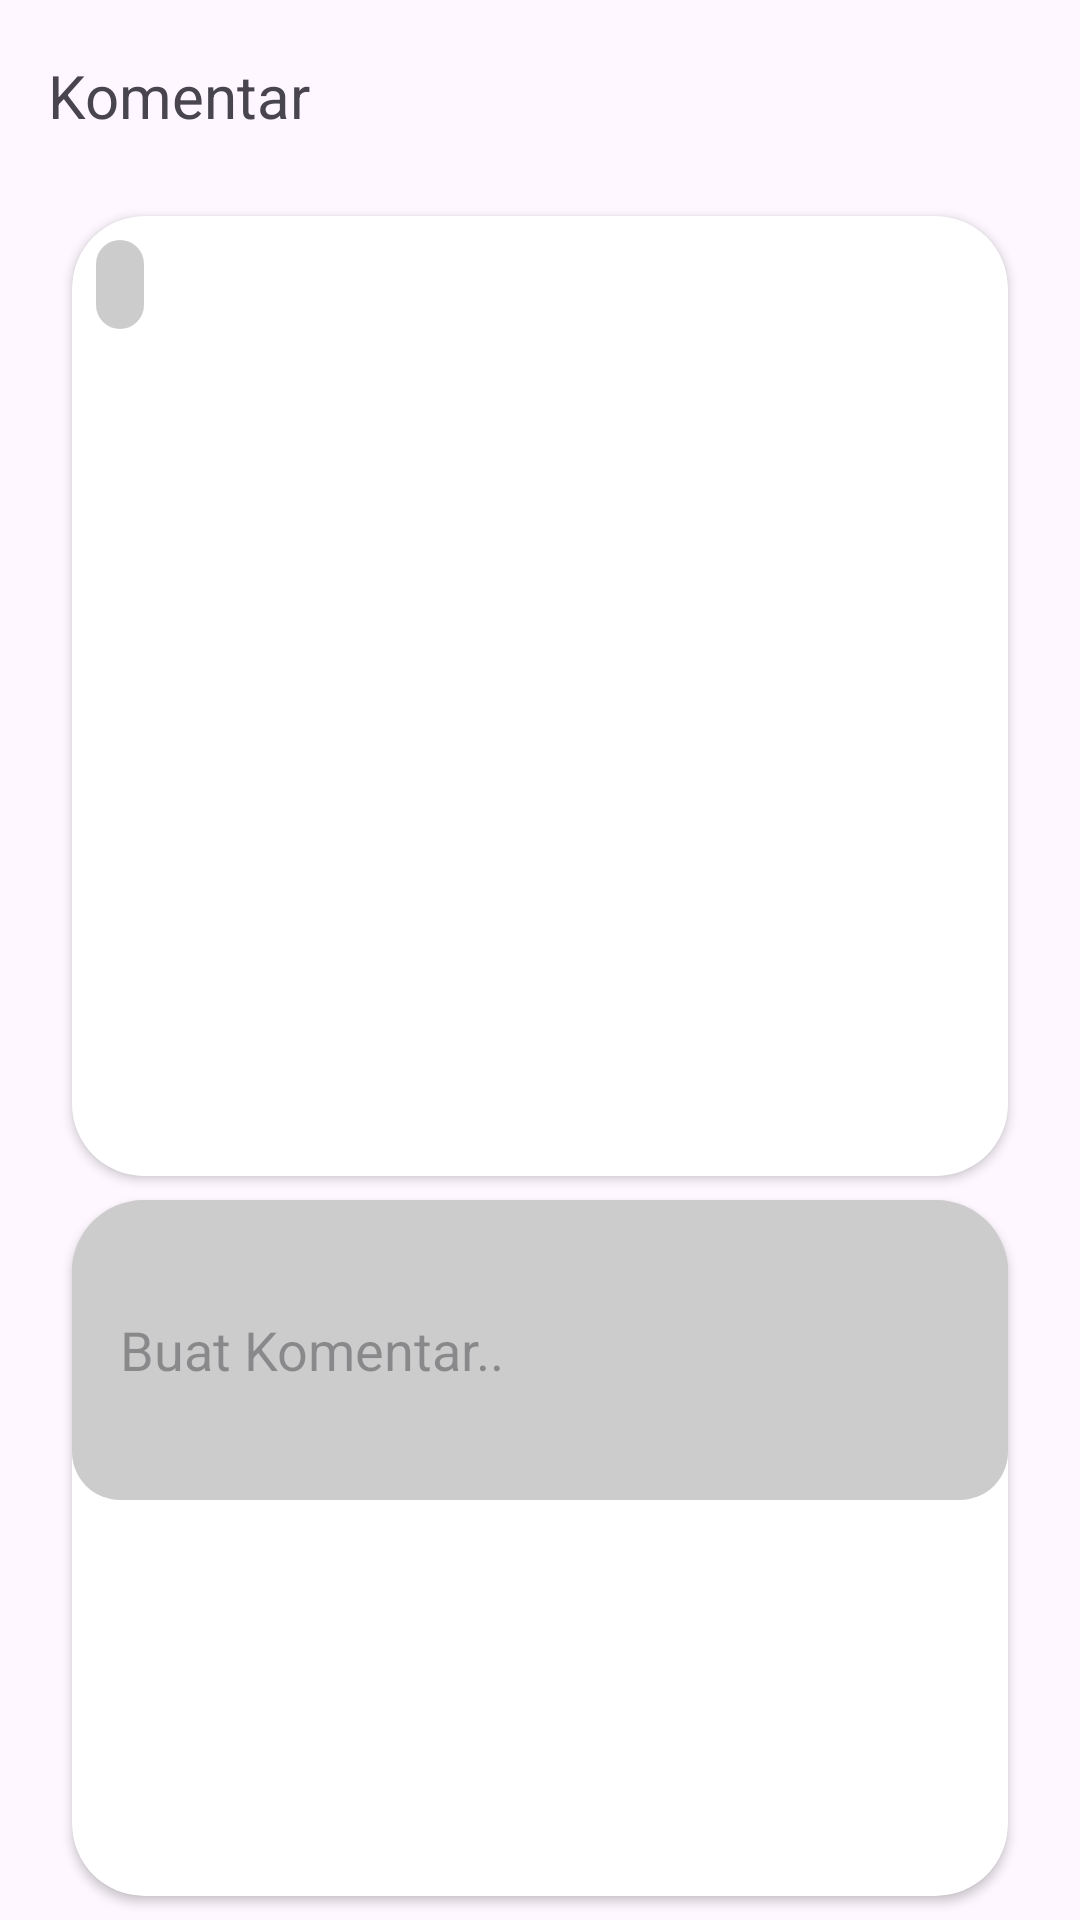

Android layout source for this screen:
<!-- AndroidManifest.xml: application theme Theme.MyJodoh -->
<!-- res/layout/activity_comment.xml -->
<?xml version="1.0" encoding="utf-8"?>
<androidx.constraintlayout.widget.ConstraintLayout
    xmlns:android="http://schemas.android.com/apk/res/android"
    xmlns:app="http://schemas.android.com/apk/res-auto"
    xmlns:tools="http://schemas.android.com/tools"
    android:layout_width="match_parent"
    android:layout_height="match_parent">
    <com.google.android.material.appbar.MaterialToolbar
        android:id="@+id/comment_toolbar"
        android:layout_width="match_parent"
        android:layout_height="?attr/actionBarSize"
        app:layout_constraintTop_toTopOf="parent"
        app:navigationIcon="@drawable/ic_baseline_arrow_back_ios_24"
        app:title="@string/comment"
        app:titleTextAppearance="@style/AppTheme.ActionBar.TitleTextStyle" />
    <FrameLayout
        android:id="@+id/ad_view_container"
        android:layout_width="match_parent"
        android:layout_height="?attr/actionBarSize"
        android:visibility="gone"
        app:layout_constraintTop_toBottomOf="@+id/comment_toolbar"
        app:layout_constraintEnd_toEndOf="parent"
        app:layout_constraintStart_toStartOf="parent"/>

    <androidx.cardview.widget.CardView
        android:id="@+id/item_ramalan"
        android:layout_width="match_parent"
        android:layout_height="wrap_content"
        android:layout_marginHorizontal="24dp"
        android:layout_marginVertical="8dp"
        app:cardCornerRadius="24dp"
        app:layout_constraintEnd_toEndOf="parent"
        app:layout_constraintStart_toStartOf="parent"
        app:layout_constraintTop_toBottomOf="@id/ad_view_container">

        <androidx.constraintlayout.widget.ConstraintLayout
            android:layout_width="match_parent"
            android:layout_height="match_parent">

            <ImageView
                android:id="@+id/item_photo"
                android:layout_width="0dp"
                android:layout_height="320dp"
                android:contentDescription="@string/image_description"
                android:scaleType="centerCrop"
                app:layout_constraintEnd_toEndOf="parent"
                app:layout_constraintStart_toStartOf="parent"
                app:layout_constraintTop_toTopOf="parent"
                tools:src="@tools:sample/avatars" />


            <View
                android:layout_width="0dp"
                android:layout_height="0dp"
                android:background="@drawable/rounded_background"
                app:layout_constraintBottom_toBottomOf="@id/tv_item_name"
                app:layout_constraintEnd_toEndOf="@id/tv_item_name"
                app:layout_constraintStart_toStartOf="@id/tv_item_name"
                app:layout_constraintTop_toTopOf="@id/tv_item_name" />

            <TextView
                android:id="@+id/tv_item_name"
                android:layout_width="wrap_content"
                android:layout_height="wrap_content"
                android:layout_margin="8dp"
                android:textColor="@color/white"
                android:gravity="center_vertical"
                android:paddingHorizontal="8dp"
                android:paddingVertical="4dp"
                android:textSize="16sp"
                android:textStyle="bold"
                app:layout_constraintStart_toStartOf="@id/item_photo"
                app:layout_constraintTop_toTopOf="@id/item_photo"
                tools:text="Emen" />

            <View
                android:id="@+id/view1"
                android:layout_width="0dp"
                android:layout_height="0dp"
                android:background="#CDFFFFFF"
                app:layout_constraintBottom_toBottomOf="parent"
                app:layout_constraintEnd_toEndOf="@id/item_photo"
                app:layout_constraintStart_toStartOf="@id/item_photo"
                app:layout_constraintTop_toTopOf="@id/item_description" />

            <TextView
                android:id="@+id/item_description"
                android:layout_width="0dp"
                android:layout_height="wrap_content"
                android:layout_marginHorizontal="16dp"
                android:ellipsize="end"
                android:paddingTop="4dp"
                android:textSize="14sp"
                android:textStyle="normal"
                app:layout_constraintBottom_toTopOf="@id/item_date"
                app:layout_constraintEnd_toEndOf="parent"
                app:layout_constraintStart_toStartOf="parent"
                tools:text="@string/baik1" />

            <TextView
                android:id="@+id/item_date"
                android:layout_width="0dp"
                android:layout_height="wrap_content"
                android:layout_marginHorizontal="16dp"
                android:layout_marginBottom="4dp"
                android:textAlignment="textEnd"
                android:textSize="12sp"
                app:layout_constraintBottom_toBottomOf="parent"
                app:layout_constraintEnd_toEndOf="parent"
                app:layout_constraintStart_toStartOf="parent"
                tools:text="Minggu, 2 Januari 2022 18:34" />

            <TextView
                android:id="@+id/item_user"
                android:layout_width="0dp"
                android:layout_height="wrap_content"
                android:layout_marginHorizontal="16dp"
                android:layout_marginBottom="4dp"
                android:textAlignment="textStart"
                android:textSize="12sp"
                android:textStyle="bold|italic"
                app:layout_constraintBottom_toBottomOf="parent"
                app:layout_constraintEnd_toEndOf="parent"
                app:layout_constraintStart_toStartOf="parent"
                tools:text="by Al-Qorut" />



        </androidx.constraintlayout.widget.ConstraintLayout>
    </androidx.cardview.widget.CardView>

    <androidx.cardview.widget.CardView
        android:id="@+id/list_comment"
        android:layout_width="match_parent"
        android:layout_height="0dp"
        android:layout_marginHorizontal="24dp"
        android:layout_marginVertical="8dp"
        app:cardCornerRadius="24dp"
        app:layout_constraintBottom_toBottomOf="parent"
        app:layout_constraintEnd_toEndOf="parent"
        app:layout_constraintStart_toStartOf="parent"
        app:layout_constraintTop_toBottomOf="@id/item_ramalan">

        <androidx.constraintlayout.widget.ConstraintLayout
            android:layout_width="match_parent"
            android:layout_height="match_parent">
            <ProgressBar
                android:id="@+id/progressBar"
                android:layout_width="wrap_content"
                android:layout_height="wrap_content"
                app:layout_constraintBottom_toBottomOf="parent"
                app:layout_constraintEnd_toEndOf="parent"
                app:layout_constraintStart_toStartOf="parent"
                app:layout_constraintTop_toTopOf="parent"
                android:elevation="@dimen/_10dp"
                android:visibility="gone" />
            <EditText
                android:id="@+id/comment_input"
                android:layout_width="match_parent"
                android:layout_height="@dimen/_100dp"
                android:padding="@dimen/_16dp"
                android:background="@drawable/rounded_background"
                android:hint="@string/comment_baru"
                android:lines="5"
                android:inputType="text|textMultiLine"
                app:layout_constraintEnd_toEndOf="parent"
                app:layout_constraintStart_toStartOf="parent"
                app:layout_constraintTop_toTopOf="parent"/>
            <ImageView
                android:id="@+id/simpan_comment"
                android:layout_width="24dp"
                android:layout_height="24dp"
                android:layout_marginEnd="@dimen/_10dp"
                android:contentDescription="@string/no_data"
                android:src="@drawable/add_comment_24px"
                android:layout_marginBottom="@dimen/_10dp"
                app:layout_constraintEnd_toEndOf="@id/comment_input"
                app:layout_constraintBottom_toBottomOf="@id/comment_input"/>

            <androidx.recyclerview.widget.RecyclerView
                android:id="@+id/list_item_comment"
                android:layout_width="match_parent"
                android:layout_height="0dp"
                android:layout_marginTop="@dimen/_10dp"
                android:visibility="visible"
                android:contentDescription="@string/list_comment"
                app:layout_constraintEnd_toEndOf="parent"
                app:layout_constraintStart_toStartOf="parent"
                app:layout_constraintBottom_toBottomOf="parent"
                app:layout_constraintTop_toBottomOf="@id/comment_input"/>
            <include
                android:id="@+id/view_empties"
                layout="@layout/view_empties"
                android:visibility="gone"
                app:layout_constraintBottom_toBottomOf="parent"
                app:layout_constraintEnd_toEndOf="parent"
                app:layout_constraintStart_toStartOf="parent"
                app:layout_constraintBottom_toTopOf="@id/comment_input" />
        </androidx.constraintlayout.widget.ConstraintLayout>
    </androidx.cardview.widget.CardView>
</androidx.constraintlayout.widget.ConstraintLayout>
<!-- res/layout/view_empties.xml (included above) -->
<?xml version="1.0" encoding="utf-8"?>
<RelativeLayout xmlns:android="http://schemas.android.com/apk/res/android"
    android:layout_width="match_parent"
    android:layout_height="match_parent"
    xmlns:app="http://schemas.android.com/apk/res-auto">
    <com.airbnb.lottie.LottieAnimationView
        android:id="@+id/lottie_no_data"
        android:layout_width="200dp"
        android:layout_height="200dp"
        app:lottie_autoPlay="true"
        android:layout_above="@+id/tv_no_data"
        android:layout_centerHorizontal="true"
        app:lottie_rawRes="@raw/search"
        app:lottie_loop="true" />
    <TextView
        android:id="@+id/tv_no_data"
        android:layout_width="wrap_content"
        android:layout_height="wrap_content"
        android:layout_centerInParent="true"
        android:layout_marginTop="4dp"
        android:gravity="center"
        android:text="@string/no_data"
        android:textSize="18sp" />

</RelativeLayout>
<!-- resources referenced by this layout -->
<resources>
  <color name="white">#FFFFFF</color>
  <dimen name="_100dp">100dp</dimen>
  <dimen name="_10dp">10dp</dimen>
  <dimen name="_16dp">16dp</dimen>
  <!-- drawable rounded_background (drawable) -->
  <?xml version="1.0" encoding="UTF-8"?>
  <shape xmlns:android="http://schemas.android.com/apk/res/android">
      <solid android:color="@color/transparent_black"/>
      <corners android:radius="16dp"/>
      <padding android:left="0dp" android:top="0dp" android:right="0dp" android:bottom="0dp"/>
  </shape>
  <string name="baik1">Pasangan %1$s dan %2$s menurut prediksi, perhitungn dan analisa dengan berbagai kemungkinan adalah pasangan yang cocok, serasi dan apabila menikah akan menjadi keluarga yang sukses</string>
  <string name="comment">Komentar</string>
  <string name="comment_baru">Buat Komentar..</string>
  <string name="image_description">hasil</string>
  <string name="list_comment">List Comment</string>
  <string name="no_data">Belum ada Data</string>
  <style name="AppTheme.ActionBar.TitleTextStyle">
          <item name="android:textSize">@dimen/_20sp</item>
      </style>
  <style name="Theme.MyJodoh" parent="Base.Theme.MyJodoh">
          <item name="android:windowFullscreen">true</item>
          <item name="android:windowTranslucentStatus">true</item>
          <item name="android:windowTranslucentNavigation">true</item>
      </style>
  <color name="transparent_black">#33000000</color>
  <dimen name="_20sp">20sp</dimen>
  <style name="Base.Theme.MyJodoh" parent="Theme.Material3.DayNight.NoActionBar">
          
          
      </style>
</resources>
